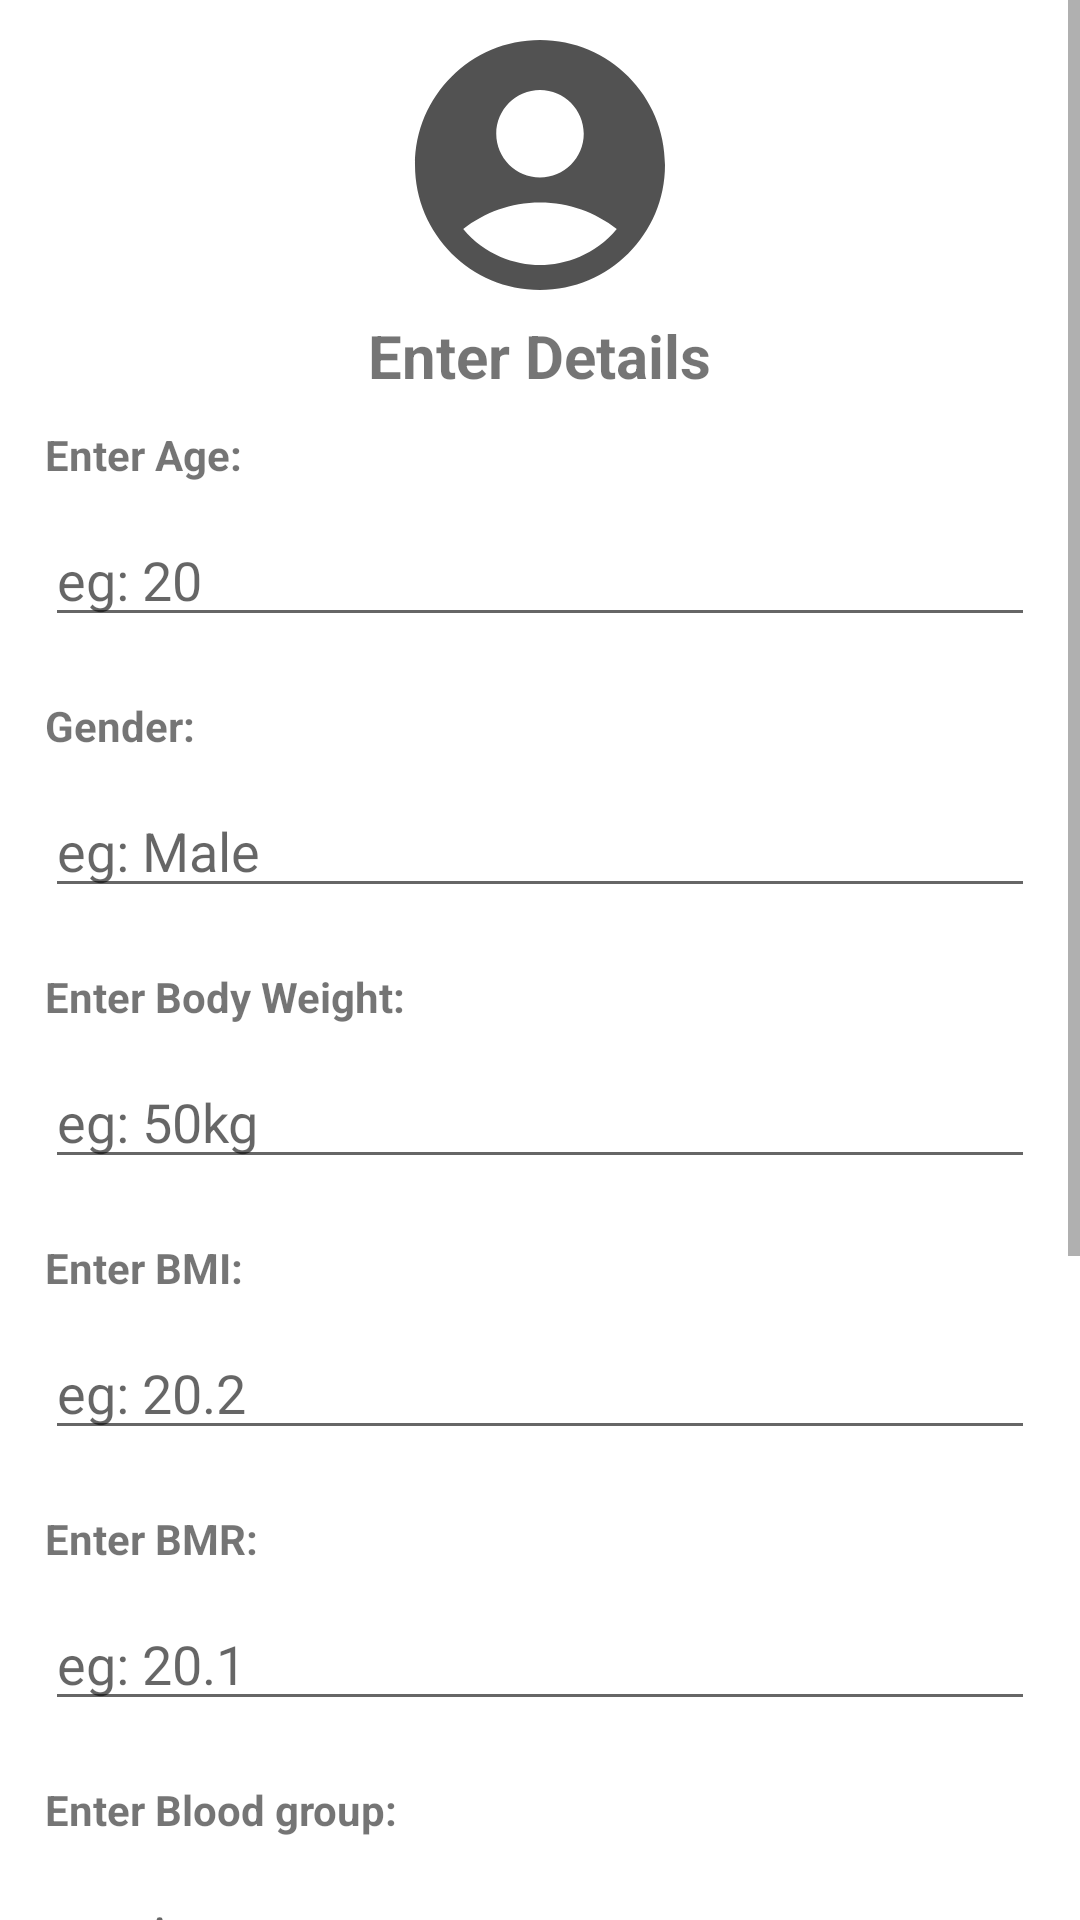

Reconstruct the res/layout file that produces this screen, plus the resources it refers to.
<!-- AndroidManifest.xml: application theme Theme.Plasma -->
<!-- res/layout/fragment_become__donor.xml -->
<?xml version="1.0" encoding="utf-8"?>
<RelativeLayout
    xmlns:android="http://schemas.android.com/apk/res/android"
    xmlns:tools="http://schemas.android.com/tools"
    android:layout_width="match_parent"
    android:layout_height="match_parent"
    tools:context=".Fragments.become_Donor"
    android:background="@color/white">
    <ScrollView
        android:layout_width="match_parent"
        android:layout_height="wrap_content"
        >
        <RelativeLayout
            android:layout_width="match_parent"
            android:layout_height="wrap_content"
            android:padding="5dp"
            >
            <ImageView
                android:contentDescription="@string/enter_blood_group"
                android:layout_width="wrap_content"
                android:layout_height="wrap_content"
                android:src="@drawable/account"
                android:layout_centerHorizontal="true"
                android:id="@+id/detailsImg"/>
            <TextView
                android:layout_width="wrap_content"
                android:layout_height="wrap_content"
                android:text="@string/enter_details"
                android:textSize="20sp"
                android:textStyle="bold"
                android:layout_below="@id/detailsImg"
                android:layout_centerHorizontal="true"
                android:id="@+id/detailsText"
                />
            <TextView
                android:layout_width="wrap_content"
                android:layout_height="wrap_content"
                android:text="@string/enter_age"
                android:layout_below="@id/detailsText"
                android:textStyle="bold"
                android:layout_marginTop="10dp"
                android:layout_marginStart="10dp"
                android:id="@+id/enterAgeLabel"/>
            <EditText
                android:layout_width="match_parent"
                android:layout_height="wrap_content"
                android:layout_margin="10dp"
                android:layout_below="@id/enterAgeLabel"
                android:hint="@string/eg_20"
                android:inputType="number"
                android:id="@+id/ageTextField"/>
            <TextView
                android:layout_width="wrap_content"
                android:layout_height="wrap_content"
                android:text="@string/gender"
                android:layout_below="@id/ageTextField"
                android:textStyle="bold"
                android:layout_marginTop="10dp"
                android:layout_marginStart="10dp"
                android:id="@+id/enterGenderLabel"/>
            <EditText
                android:layout_width="match_parent"
                android:layout_height="wrap_content"
                android:layout_margin="10dp"
                android:layout_below="@id/enterGenderLabel"
                android:hint="@string/eg_male"
                android:inputType="text"
                android:id="@+id/genderTextField"/>
            <TextView
                android:layout_width="wrap_content"
                android:layout_height="wrap_content"
                android:text="@string/enter_body_weight"
                android:layout_below="@id/genderTextField"
                android:textStyle="bold"
                android:layout_marginTop="10dp"
                android:layout_marginStart="10dp"
                android:id="@+id/BodyWeightLabel"/>
            <EditText
                android:layout_width="match_parent"
                android:layout_height="wrap_content"
                android:layout_margin="10dp"
                android:layout_below="@id/BodyWeightLabel"
                android:inputType="text"
                android:hint="@string/eg_50kg"
                android:id="@+id/BodyWeightText"/>
            <TextView
                android:layout_width="wrap_content"
                android:layout_height="wrap_content"
                android:text="@string/enter_bmi"
                android:layout_below="@id/BodyWeightText"
                android:textStyle="bold"
                android:layout_marginTop="10dp"
                android:layout_marginStart="10dp"
                android:id="@+id/BMILabel"/>

            <EditText
                android:id="@+id/BMItextField"
                android:layout_width="match_parent"
                android:layout_height="wrap_content"
                android:layout_below="@id/BMILabel"
                android:layout_marginStart="10dp"
                android:layout_marginTop="10dp"
                android:layout_marginEnd="10dp"
                android:layout_marginBottom="10dp"
                android:inputType="numberDecimal"
                android:hint="@string/eg_20_2" />
            <TextView
                android:layout_width="wrap_content"
                android:layout_height="wrap_content"
                android:text="@string/enter_bmr"
                android:layout_below="@id/BMItextField"
                android:textStyle="bold"
                android:layout_marginTop="10dp"
                android:layout_marginStart="10dp"
                android:id="@+id/BMRLabel"/>

            <EditText
                android:id="@+id/BMRtextField"
                android:layout_width="match_parent"
                android:layout_height="wrap_content"
                android:layout_below="@id/BMRLabel"
                android:layout_marginStart="10dp"
                android:layout_marginTop="10dp"
                android:layout_marginEnd="10dp"
                android:inputType="numberDecimal"
                android:layout_marginBottom="10dp"
                android:hint="@string/eg_20_1" />

            <TextView
                android:id="@+id/BloodGrplabel"
                android:layout_width="wrap_content"
                android:layout_height="wrap_content"
                android:layout_below="@id/BMRtextField"
                android:layout_marginStart="10dp"
                android:layout_marginTop="10dp"
                android:text="@string/enter_blood_group"
                android:textStyle="bold" />
            <EditText
                android:layout_width="match_parent"
                android:layout_height="wrap_content"
                android:layout_margin="10dp"
                android:layout_below="@id/BloodGrplabel"
                android:hint="@string/eg_a"
                android:inputType="text"
                android:id="@+id/BloodGrptxt"/>
            <TextView
                android:layout_width="wrap_content"
                android:layout_height="wrap_content"
                android:text="Address"
                android:layout_below="@id/BloodGrptxt"
                android:textStyle="bold"
                android:layout_marginTop="10dp"
                android:layout_marginStart="10dp"
                android:id="@+id/address"/>

            <EditText
                android:id="@+id/addressText"
                android:layout_width="match_parent"
                android:layout_height="wrap_content"
                android:layout_below="@id/address"
                android:layout_marginStart="10dp"
                android:layout_marginTop="10dp"
                android:layout_marginEnd="10dp"
                android:layout_marginBottom="10dp"
                android:inputType="text"
                android:hint="1/9087" />
            <TextView
                android:layout_width="wrap_content"
                android:layout_height="wrap_content"
                android:text="Mobile"
                android:layout_below="@id/addressText"
                android:textStyle="bold"
                android:layout_marginTop="10dp"
                android:layout_marginStart="10dp"
                android:id="@+id/mobile"/>

            <EditText
                android:id="@+id/mobileText"
                android:layout_width="match_parent"
                android:layout_height="wrap_content"
                android:layout_below="@id/mobile"
                android:layout_marginStart="10dp"
                android:layout_marginTop="10dp"
                android:layout_marginEnd="10dp"
                android:layout_marginBottom="10dp"
                android:hint="eg. 9910"
                android:inputType="phone" />
            <LinearLayout
                android:layout_width="match_parent"
                android:layout_height="wrap_content"
                android:orientation="horizontal"
                android:id="@+id/hospitalValue"
                android:layout_below="@id/mobileText"
                >
                <TextView
                    android:layout_width="wrap_content"
                    android:layout_height="wrap_content"
                    android:text="Select hospital: "
                    android:textSize="20sp"
                    android:layout_marginStart="10dp"
                    android:layout_marginTop="10dp"
                    android:layout_marginEnd="10dp"
                    android:layout_marginBottom="10dp"
                    />
                <TextView
                    android:layout_width="wrap_content"
                    android:layout_height="wrap_content"
                    android:textSize="20sp"
                    android:layout_marginTop="10dp"
                    android:layout_marginEnd="10dp"
                    android:layout_marginBottom="10dp"
                    android:text="Click to select hospital"
                    android:id="@+id/selectedHospital"
                    />
            </LinearLayout>
            <Button
                android:layout_width="wrap_content"
                android:layout_height="wrap_content"
                android:text="@string/add_request"
                android:layout_centerHorizontal="true"
                android:layout_below="@id/hospitalValue"
                android:id="@+id/AddRequest"
                />
        </RelativeLayout>

    </ScrollView>
</RelativeLayout>
<!-- resources referenced by this layout -->
<resources>
  <!-- drawable account (drawable) -->
  <vector android:height="100dp" android:tint="#525252"
      android:viewportHeight="24" android:viewportWidth="24"
      android:width="100dp" xmlns:android="http://schemas.android.com/apk/res/android">
      <path android:fillColor="@android:color/white" android:pathData="M12,2C6.48,2 2,6.48 2,12s4.48,10 10,10s10,-4.48 10,-10S17.52,2 12,2zM12,6c1.93,0 3.5,1.57 3.5,3.5S13.93,13 12,13s-3.5,-1.57 -3.5,-3.5S10.07,6 12,6zM12,20c-2.03,0 -4.43,-0.82 -6.14,-2.88C7.55,15.8 9.68,15 12,15s4.45,0.8 6.14,2.12C16.43,19.18 14.03,20 12,20z"/>
  </vector>
  <string name="add_request">Add Request</string>
  <string name="eg_20">eg: 20</string>
  <string name="eg_20_1">eg: 20.1</string>
  <string name="eg_20_2">eg: 20.2</string>
  <string name="eg_50kg">eg: 50kg</string>
  <string name="eg_a">eg: A+</string>
  <string name="eg_male">eg: Male</string>
  <string name="enter_age">Enter Age:</string>
  <string name="enter_blood_group">Enter Blood group:</string>
  <string name="enter_bmi">Enter BMI:</string>
  <string name="enter_bmr">Enter BMR:</string>
  <string name="enter_body_weight">Enter Body Weight:</string>
  <string name="enter_details">Enter Details</string>
  <string name="gender">Gender:</string>
  <style name="Theme.Plasma" parent="Theme.MaterialComponents.DayNight.NoActionBar">
          
          <item name="colorPrimary">#68CEFB</item>
          <item name="colorPrimaryVariant">#535353</item>
          <item name="colorOnPrimary">@color/white</item>
          
          <item name="colorSecondary">@color/teal_200</item>
          <item name="colorSecondaryVariant">@color/teal_700</item>
          <item name="colorOnSecondary">#FFFFFF</item>
          
          <item name="android:statusBarColor" tools:targetApi="l">?attr/colorPrimaryVariant</item>
          
      </style>
  <!-- not gathered from this repository: default colours our renderer supplied (Android Studio template values) -->
  <color name="teal_200">#FF03DAC5</color>
  <color name="teal_700">#FF018786</color>
  <color name="white">#FFFFFFFF</color>
</resources>
